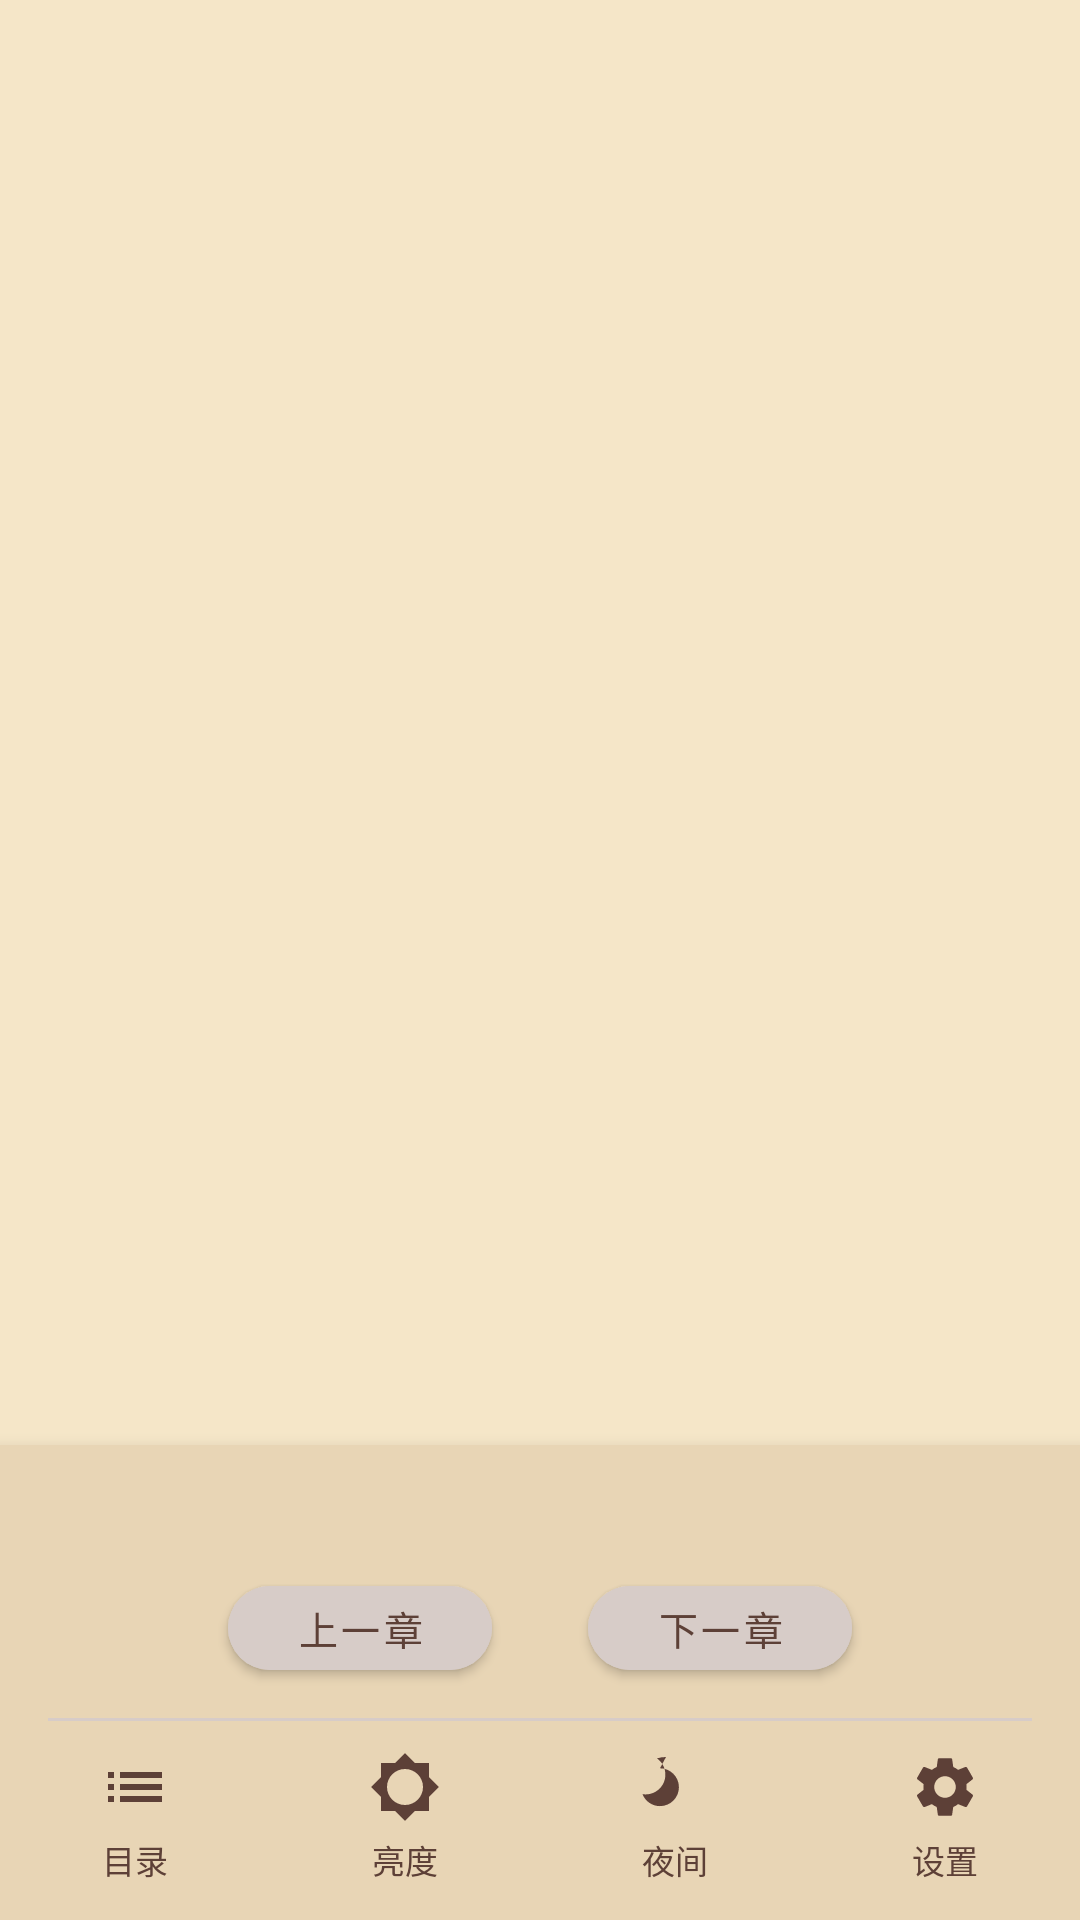

Layout XML and referenced resources for this Android screen:
<!-- AndroidManifest.xml: activity theme Theme.ToolBoxApp -->
<!-- res/layout/activity_book_reader.xml -->
<?xml version="1.0" encoding="utf-8"?>
<androidx.constraintlayout.widget.ConstraintLayout
    xmlns:android="http://schemas.android.com/apk/res/android"
    xmlns:app="http://schemas.android.com/apk/res-auto"
    xmlns:tools="http://schemas.android.com/tools"
    android:layout_width="match_parent"
    android:layout_height="match_parent"
    android:background="#F5E6C8">

    
    <ScrollView
        android:id="@+id/scroll_content"
        android:layout_width="0dp"
        android:layout_height="0dp"
        android:fillViewport="true"
        android:padding="16dp"
        app:layout_constraintBottom_toTopOf="@+id/cl_bottom_panel"
        app:layout_constraintEnd_toEndOf="parent"
        app:layout_constraintStart_toStartOf="parent"
        app:layout_constraintTop_toTopOf="parent">

        <TextView
            android:id="@+id/tv_reader_content"
            android:layout_width="match_parent"
            android:layout_height="wrap_content"
            android:lineSpacingMultiplier="1.6"
            android:textColor="#3E2723"
            android:textSize="18sp"
            tools:text="这里是书籍正文内容..." />

    </ScrollView>

    
    <androidx.constraintlayout.widget.ConstraintLayout
        android:id="@+id/cl_bottom_panel"
        android:layout_width="0dp"
        android:layout_height="wrap_content"
        android:background="#E8D5B5"
        android:elevation="8dp"
        android:paddingTop="12dp"
        android:paddingBottom="12dp"
        app:layout_constraintBottom_toBottomOf="parent"
        app:layout_constraintEnd_toEndOf="parent"
        app:layout_constraintStart_toStartOf="parent">

        
        <TextView
            android:id="@+id/tv_chapter_title"
            android:layout_width="0dp"
            android:layout_height="wrap_content"
            android:layout_marginStart="16dp"
            android:layout_marginEnd="8dp"
            android:ellipsize="end"
            android:maxLines="1"
            android:textColor="#5D4037"
            android:textSize="14sp"
            android:textStyle="bold"
            app:layout_constraintEnd_toStartOf="@+id/tv_read_progress"
            app:layout_constraintStart_toStartOf="parent"
            app:layout_constraintTop_toTopOf="parent"
            tools:text="第一章 开始" />

        <TextView
            android:id="@+id/tv_read_progress"
            android:layout_width="wrap_content"
            android:layout_height="wrap_content"
            android:layout_marginEnd="16dp"
            android:textColor="#8D6E63"
            android:textSize="13sp"
            app:layout_constraintEnd_toEndOf="parent"
            app:layout_constraintTop_toTopOf="parent"
            tools:text="35%" />

        
        <LinearLayout
            android:id="@+id/ll_chapter_buttons"
            android:layout_width="0dp"
            android:layout_height="wrap_content"
            android:layout_marginTop="10dp"
            android:gravity="center"
            android:orientation="horizontal"
            app:layout_constraintEnd_toEndOf="parent"
            app:layout_constraintStart_toStartOf="parent"
            app:layout_constraintTop_toBottomOf="@+id/tv_chapter_title">

            <com.google.android.material.button.MaterialButton
                android:id="@+id/btn_prev_chapter"
                android:layout_width="wrap_content"
                android:layout_height="40dp"
                android:layout_marginEnd="16dp"
                android:backgroundTint="#D7CCC8"
                android:text="上一章"
                android:textColor="#5D4037"
                android:textSize="13sp"
                app:cornerRadius="20dp" />

            <com.google.android.material.button.MaterialButton
                android:id="@+id/btn_next_chapter"
                android:layout_width="wrap_content"
                android:layout_height="40dp"
                android:layout_marginStart="16dp"
                android:backgroundTint="#D7CCC8"
                android:text="下一章"
                android:textColor="#5D4037"
                android:textSize="13sp"
                app:cornerRadius="20dp" />

        </LinearLayout>

        
        <View
            android:id="@+id/divider"
            android:layout_width="0dp"
            android:layout_height="1dp"
            android:layout_marginTop="10dp"
            android:layout_marginStart="16dp"
            android:layout_marginEnd="16dp"
            android:background="#D7CCC8"
            app:layout_constraintEnd_toEndOf="parent"
            app:layout_constraintStart_toStartOf="parent"
            app:layout_constraintTop_toBottomOf="@+id/ll_chapter_buttons" />

        
        <LinearLayout
            android:id="@+id/ll_bottom_bar"
            android:layout_width="0dp"
            android:layout_height="wrap_content"
            android:layout_marginTop="10dp"
            android:gravity="center"
            android:orientation="horizontal"
            app:layout_constraintEnd_toEndOf="parent"
            app:layout_constraintStart_toStartOf="parent"
            app:layout_constraintTop_toBottomOf="@+id/divider">

            
            <LinearLayout
                android:id="@+id/btn_catalog"
                android:layout_width="0dp"
                android:layout_height="wrap_content"
                android:layout_weight="1"
                android:gravity="center"
                android:orientation="vertical"
                android:clickable="true"
                android:focusable="true"
                android:background="?attr/selectableItemBackground">

                <ImageView
                    android:layout_width="24dp"
                    android:layout_height="24dp"
                    android:contentDescription="目录"
                    android:src="@drawable/ic_catalog"
                    app:tint="#5D4037" />

                <TextView
                    android:layout_width="wrap_content"
                    android:layout_height="wrap_content"
                    android:layout_marginTop="4dp"
                    android:text="目录"
                    android:textColor="#5D4037"
                    android:textSize="11sp" />

            </LinearLayout>

            
            <LinearLayout
                android:id="@+id/btn_brightness"
                android:layout_width="0dp"
                android:layout_height="wrap_content"
                android:layout_weight="1"
                android:gravity="center"
                android:orientation="vertical"
                android:clickable="true"
                android:focusable="true"
                android:background="?attr/selectableItemBackground">

                <ImageView
                    android:layout_width="24dp"
                    android:layout_height="24dp"
                    android:contentDescription="亮度"
                    android:src="@drawable/ic_brightness"
                    app:tint="#5D4037" />

                <TextView
                    android:layout_width="wrap_content"
                    android:layout_height="wrap_content"
                    android:layout_marginTop="4dp"
                    android:text="亮度"
                    android:textColor="#5D4037"
                    android:textSize="11sp" />

            </LinearLayout>

            
            <LinearLayout
                android:id="@+id/btn_night_mode"
                android:layout_width="0dp"
                android:layout_height="wrap_content"
                android:layout_weight="1"
                android:gravity="center"
                android:orientation="vertical"
                android:clickable="true"
                android:focusable="true"
                android:background="?attr/selectableItemBackground">

                <ImageView
                    android:layout_width="24dp"
                    android:layout_height="24dp"
                    android:contentDescription="夜间"
                    android:src="@drawable/ic_night_mode"
                    app:tint="#5D4037" />

                <TextView
                    android:layout_width="wrap_content"
                    android:layout_height="wrap_content"
                    android:layout_marginTop="4dp"
                    android:text="夜间"
                    android:textColor="#5D4037"
                    android:textSize="11sp" />

            </LinearLayout>

            
            <LinearLayout
                android:id="@+id/btn_settings"
                android:layout_width="0dp"
                android:layout_height="wrap_content"
                android:layout_weight="1"
                android:gravity="center"
                android:orientation="vertical"
                android:clickable="true"
                android:focusable="true"
                android:background="?attr/selectableItemBackground">

                <ImageView
                    android:layout_width="24dp"
                    android:layout_height="24dp"
                    android:contentDescription="设置"
                    android:src="@drawable/ic_reader_settings"
                    app:tint="#5D4037" />

                <TextView
                    android:layout_width="wrap_content"
                    android:layout_height="wrap_content"
                    android:layout_marginTop="4dp"
                    android:text="设置"
                    android:textColor="#5D4037"
                    android:textSize="11sp" />

            </LinearLayout>

        </LinearLayout>

    </androidx.constraintlayout.widget.ConstraintLayout>

</androidx.constraintlayout.widget.ConstraintLayout>
<!-- resources referenced by this layout -->
<resources>
  <!-- drawable ic_brightness (drawable) -->
  <?xml version="1.0" encoding="utf-8"?>
  <vector xmlns:android="http://schemas.android.com/apk/res/android"
      android:width="24dp"
      android:height="24dp"
      android:viewportWidth="24"
      android:viewportHeight="24">
      <path
          android:fillColor="#5D4037"
          android:pathData="M20,8.69V4h-4.69L12,0.69 8.69,4H4v4.69L0.69,12 4,15.31V20h4.69L12,23.31 15.31,20H20v-4.69L23.31,12 20,8.69zM12,18c-3.31,0 -6,-2.69 -6,-6s2.69,-6 6,-6 6,2.69 6,6 -2.69,6 -6,6z" />
  </vector>
  <!-- drawable ic_catalog (drawable) -->
  <?xml version="1.0" encoding="utf-8"?>
  <vector xmlns:android="http://schemas.android.com/apk/res/android"
      android:width="24dp"
      android:height="24dp"
      android:viewportWidth="24"
      android:viewportHeight="24">
      <path
          android:fillColor="#5D4037"
          android:pathData="M3,13h2v-2H3v2zm0,4h2v-2H3v2zm0,-8h2V7H3v2zm4,4h14v-2H7v2zm0,4h14v-2H7v2zM7,7v2h14V7H7z" />
  </vector>
  <!-- drawable ic_night_mode (drawable) -->
  <?xml version="1.0" encoding="utf-8"?>
  <vector xmlns:android="http://schemas.android.com/apk/res/android"
      android:width="24dp"
      android:height="24dp"
      android:viewportWidth="24"
      android:viewportHeight="24">
      <path
          android:fillColor="#5D4037"
          android:pathData="M9,2c-1.05,0 -2.05,0.16 -3,0.46 1.69,1.2 2.79,3.18 2.79,5.42 0,3.64 -2.95,6.59 -6.59,6.59 -0.36,0 -0.71,-0.03 -1.05,-0.08 0.94,2.34 3.2,3.99 5.85,3.99 3.48,0 6.31,-2.83 6.31,-6.31 0,-3.48 -2.83,-6.31 -6.31,-6.31z" />
  </vector>
  <!-- drawable ic_reader_settings (drawable) -->
  <?xml version="1.0" encoding="utf-8"?>
  <vector xmlns:android="http://schemas.android.com/apk/res/android"
      android:width="24dp"
      android:height="24dp"
      android:viewportWidth="24"
      android:viewportHeight="24">
      <path
          android:fillColor="#5D4037"
          android:pathData="M19.14,12.94c0.04-0.3 0.06-0.61 0.06-0.94c0-0.32-0.02-0.64-0.07-0.94l2.03-1.58c0.18-0.14 0.23-0.41 0.12-0.61l-1.92-3.32c-0.12-0.22-0.37-0.29-0.59-0.22l-2.39,0.96c-0.5-0.38-1.03-0.7-1.62-0.94L14.4,2.81c-0.04-0.24-0.24-0.41-0.48-0.41h-3.84c-0.24,0-0.43,0.17-0.47,0.41L9.25,5.35C8.66,5.59 8.12,5.92 7.63,6.29L5.24,5.33c-0.22-0.08-0.47,0-0.59,0.22L2.74,8.87C2.62,9.08 2.66,9.34 2.86,9.48l2.03,1.58C4.84,11.36 4.8,11.69 4.8,12s0.02,0.64 0.07,0.94l-2.03,1.58c-0.18,0.14-0.23,0.41-0.12,0.61l1.92,3.32c0.12,0.22,0.37,0.29 0.59,0.22l2.39-0.96c0.5,0.38 1.03,0.7 1.62,0.94l0.36,2.54c0.05,0.24 0.24,0.41 0.48,0.41h3.84c0.24,0 0.44-0.17 0.47-0.41l0.36-2.54c0.59-0.24 1.13-0.56 1.62-0.94l2.39,0.96c0.22,0.08 0.47,0 0.59-0.22l1.92-3.32c0.12-0.22 0.07-0.47-0.12-0.61L19.14,12.94zM12,15.6c-1.98,0-3.6-1.62-3.6-3.6s1.62-3.6 3.6-3.6s3.6,1.62 3.6,3.6S13.98,15.6 12,15.6z" />
  </vector>
  <color name="accent">#D4A574</color>
  <color name="accent_dark">#B8895A</color>
  <color name="primary_background">#1A1A1A</color>
  <color name="accent_light">#E8C9A8</color>
  <color name="card_dark">#4A4039</color>
  <color name="text_white">#FFFFFF</color>
  <color name="status_bar">#1A1A1A</color>
  <color name="navigation_bar">#1A1A1A</color>
  <color name="text_secondary">#B0A89E</color>
  <color name="divider">#3A3029</color>
</resources>
